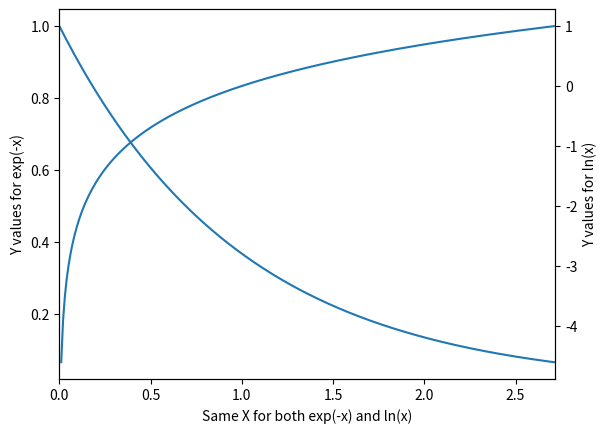

Source code (Python):
# /usr/bin/python
# -*- coding: UTF-8 -*-
'''
Created on 2017年10月29日

[redacted]

What's really happening here is that two different Axes instances are placed such
that one is on top of the other. The data for y1 will go in the first Axes instance, and
the data for y2 will go in the second Axes instance.
The twinx() function does the trick: it creates a second set of axes, putting the new
ax2 axes at the exact same position of ax1, ready to be used for plotting.
The complementary function, twiny(), allows us to share the Y-axis with two
different X-axes.
'''

import matplotlib.pyplot as plt
import numpy as np

if __name__ == '__main__':
    x = np.arange(0.0, np.e, 0.01)
    y1 = np.exp(-x)
    y2 = np.log(x)
    
    fig = plt.figure()
    ax1 = fig.add_subplot(111)
    ax1.plot(x, y1)
    ax1.set_ylabel('Y values for exp(-x)')
    
    ax2 = ax1.twinx()
    ax2.plot(x, y2)
    ax2.set_xlim([0, np.e])
    ax2.set_ylabel('Y values for ln(x)')
    ax1.set_xlabel('Same X for both exp(-x) and ln(x)')
    
    plt.show()
